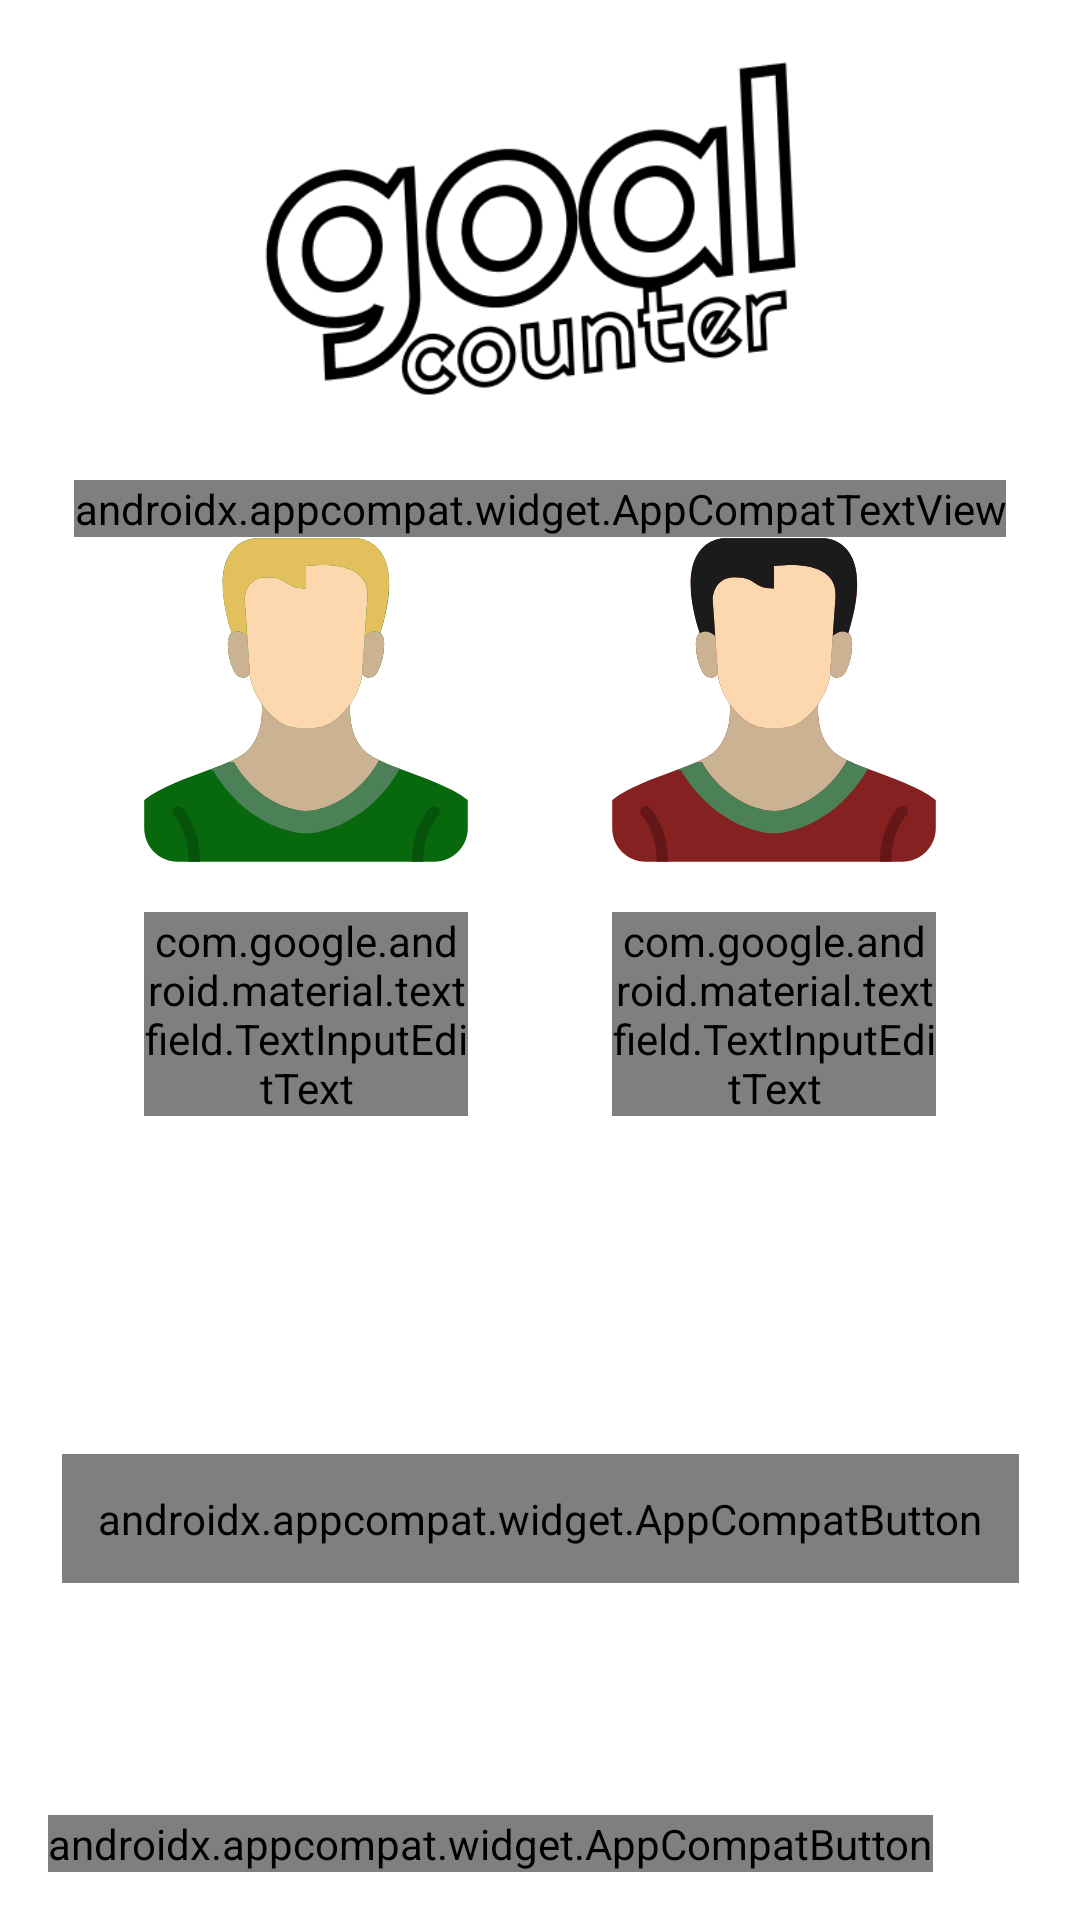

Write the Android layout XML for this screen, with the resource values it uses.
<!-- AndroidManifest.xml: application theme Theme.GoalCounter -->
<!-- res/layout/activity_teams.xml -->
<?xml version="1.0" encoding="utf-8"?>
<androidx.constraintlayout.widget.ConstraintLayout
    xmlns:android="http://schemas.android.com/apk/res/android"
    xmlns:app="http://schemas.android.com/apk/res-auto"
    xmlns:tools="http://schemas.android.com/tools"
    android:layout_width="match_parent"
    android:layout_height="match_parent">

    <androidx.appcompat.widget.AppCompatImageView
        android:id="@+id/ivBackground"
        android:layout_width="match_parent"
        android:layout_height="match_parent"
        android:scaleType="centerCrop"
        android:src="@drawable/background"
        app:layout_constraintBottom_toBottomOf="parent"
        app:layout_constraintEnd_toEndOf="parent"
        app:layout_constraintStart_toStartOf="parent"
        app:layout_constraintTop_toTopOf="parent" />

    <androidx.appcompat.widget.AppCompatImageView
        android:id="@+id/ivLogo"
        android:layout_width="match_parent"
        android:layout_height="0dp"
        app:layout_constraintHeight_percent="0.25"
        app:layout_constraintStart_toStartOf="parent"
        app:layout_constraintEnd_toEndOf="parent"
        app:layout_constraintTop_toTopOf="parent"
        app:layout_constraintBottom_toTopOf="@id/tvChoosegame"
        app:srcCompat="@drawable/logo_png" />

    <androidx.appcompat.widget.AppCompatTextView
        android:id="@+id/tvChoosegame"
        android:layout_width="wrap_content"
        android:layout_height="wrap_content"
        android:text="@string/presets"
        android:textColor="@color/white"
        android:fontFamily="@font/righteous"
        android:textSize="@dimen/team_font_size"
        app:layout_constraintTop_toBottomOf="@id/ivLogo"
        app:layout_constraintBottom_toTopOf="@id/rvGameList"
        app:layout_constraintStart_toStartOf="parent"
        app:layout_constraintEnd_toEndOf="parent"/>

    <androidx.recyclerview.widget.RecyclerView
        android:id="@+id/rvGameList"
        android:layout_width="match_parent"
        android:layout_height="wrap_content"
        android:foregroundGravity="center"
        app:layout_constraintTop_toBottomOf="@id/tvChoosegame"
        app:layout_constraintStart_toStartOf="parent"
        app:layout_constraintEnd_toEndOf="parent"
        android:layout_marginBottom="@dimen/recycler_margin"/>

    <androidx.appcompat.widget.AppCompatImageView
        android:id="@+id/ivWinner"
        android:layout_width="0dp"
        android:layout_height="0dp"
        app:srcCompat="@drawable/ic_playerw"
        app:layout_constraintHeight_percent="0.17"
        app:layout_constraintWidth_percent="0.3"
        app:layout_constraintTop_toBottomOf="@id/rvGameList"
        app:layout_constraintStart_toStartOf="parent"
        app:layout_constraintEnd_toStartOf="@id/ivLoser"/>

    <androidx.appcompat.widget.AppCompatImageView
        android:id="@+id/ivLoser"
        android:layout_width="0dp"
        android:layout_height="0dp"
        app:srcCompat="@drawable/ic_playerl"
        app:layout_constraintHeight_percent="0.17"
        app:layout_constraintWidth_percent="0.3"
        app:layout_constraintTop_toBottomOf="@id/rvGameList"
        app:layout_constraintEnd_toEndOf="parent"
        app:layout_constraintStart_toEndOf="@id/ivWinner"/>

    <com.google.android.material.textfield.TextInputLayout
        android:id="@+id/tilWinner"
        android:layout_width="0dp"
        android:layout_height="wrap_content"
        android:hint="@string/first_team"
        app:boxStrokeWidth="@dimen/box_stroke"
        app:errorEnabled="true"
        app:layout_constraintTop_toBottomOf="@id/ivWinner"
        app:layout_constraintLeft_toLeftOf="@id/ivWinner"
        app:layout_constraintRight_toRightOf="@id/ivWinner">

        <com.google.android.material.textfield.TextInputEditText
            android:id="@+id/tieWinner"
            android:layout_width="match_parent"
            android:layout_height="match_parent"
            android:fontFamily="@font/righteous"
            android:textColor="@color/white"
            android:lines="1"
            android:scrollHorizontally="true"
            android:maxLength="50"
            android:background="@android:color/transparent"
            android:inputType="textPersonName|textCapSentences"/>

    </com.google.android.material.textfield.TextInputLayout>

    <com.google.android.material.textfield.TextInputLayout
        android:id="@+id/tilLoser"
        android:layout_width="0dp"
        android:layout_height="wrap_content"
        android:hint="@string/second_team"
        app:boxStrokeWidth="@dimen/box_stroke"
        app:errorEnabled="true"
        app:layout_constraintTop_toBottomOf="@id/ivLoser"
        app:layout_constraintStart_toStartOf="@id/ivLoser"
        app:layout_constraintEnd_toEndOf="@id/ivLoser">

        <com.google.android.material.textfield.TextInputEditText
            android:id="@+id/tieLoser"
            android:layout_width="match_parent"
            android:layout_height="match_parent"
            android:fontFamily="@font/righteous"
            android:textColor="@color/white"
            android:lines="1"
            android:scrollHorizontally="true"
            android:maxLength="50"
            android:background="@android:color/transparent"
            android:inputType="textPersonName|textCapSentences"/>

    </com.google.android.material.textfield.TextInputLayout>

    <androidx.appcompat.widget.AppCompatButton
        android:id="@+id/btnStart"
        android:layout_width="wrap_content"
        android:layout_height="wrap_content"
        android:text="@string/start"
        android:textSize="@dimen/team_font_size"
        android:textColor="@color/white"
        android:fontFamily="@font/righteous"
        android:padding="@dimen/button_padding"
        app:layout_constraintStart_toStartOf="parent"
        app:layout_constraintEnd_toEndOf="parent"
        app:layout_constraintTop_toBottomOf="@id/tilWinner"
        app:layout_constraintBottom_toBottomOf="parent"/>

    <androidx.appcompat.widget.AppCompatButton
        android:id="@+id/btnBack"
        android:layout_width="wrap_content"
        android:layout_height="wrap_content"
        android:background="@drawable/button_style"
        android:text="@string/back"
        android:textSize="@dimen/button_font_size"
        android:layout_margin="@dimen/button_margin"
        android:textColor="@color/white"
        android:fontFamily="@font/righteous"
        app:layout_constraintStart_toStartOf="parent"
        app:layout_constraintBottom_toBottomOf="parent"/>

</androidx.constraintlayout.widget.ConstraintLayout>
<!-- resources referenced by this layout -->
<resources>
  <color name="white">#FFFFFFFF</color>
  <dimen name="box_stroke">4dp</dimen>
  <dimen name="button_font_size">16sp</dimen>
  <dimen name="button_margin">16dp</dimen>
  <dimen name="button_padding">12dp</dimen>
  <dimen name="recycler_margin">4dp</dimen>
  <dimen name="team_font_size">24sp</dimen>
  <!-- drawable button_style (drawable) -->
  <?xml version="1.0" encoding="utf-8"?>
  <selector xmlns:android="http://schemas.android.com/apk/res/android" >
      <item >
          <shape android:shape="rectangle">
              <corners android:radius="25dip"/>
              <stroke android:width="3dip" android:color="#ffff" />
              <solid android:color="#e64a5823"/>
          </shape>
      </item>
  </selector>
  <!-- drawable ic_playerl: vector/xml drawable (drawable, 5224 chars, omitted) -->
  <!-- drawable ic_playerw: vector/xml drawable (drawable, 5224 chars, omitted) -->
  <!-- drawable logo_png: png bitmap (drawable-v24, 17021 bytes) -->
  <string name="back">Back</string>
  <string name="first_team">First team</string>
  <string name="presets">Presets</string>
  <string name="second_team">Second team</string>
  <string name="start">Start</string>
  <style name="Theme.GoalCounter" parent="Theme.MaterialComponents.DayNight.NoActionBar">
          
          <item name="colorPrimary">@color/purple_500</item>
          <item name="colorPrimaryVariant">@color/purple_700</item>
          <item name="colorOnPrimary">@color/white</item>
          
          <item name="colorSecondary">@color/teal_200</item>
          <item name="colorSecondaryVariant">@color/teal_700</item>
          <item name="colorOnSecondary">@color/black</item>
          
          <item name="android:statusBarColor" tools:targetApi="l">?attr/colorPrimaryVariant</item>
          
          <item name="md_background_color">#e64a5823</item>
          <item name="md_color_title">@color/white</item>
          <item name="md_color_content">@color/white</item>
          <item name="md_color_button_text">@color/white</item>
          <item name="md_font_title">@font/righteous</item>
          <item name="md_font_body">@font/righteous</item>
          <item name="md_font_button">@font/righteous</item>
      </style>
  <color name="purple_500">#FF6200EE</color>
  <color name="purple_700">#FF3700B3</color>
  <color name="teal_200">#FF03DAC5</color>
  <color name="teal_700">#FF018786</color>
  <color name="black">#FF000000</color>
</resources>
